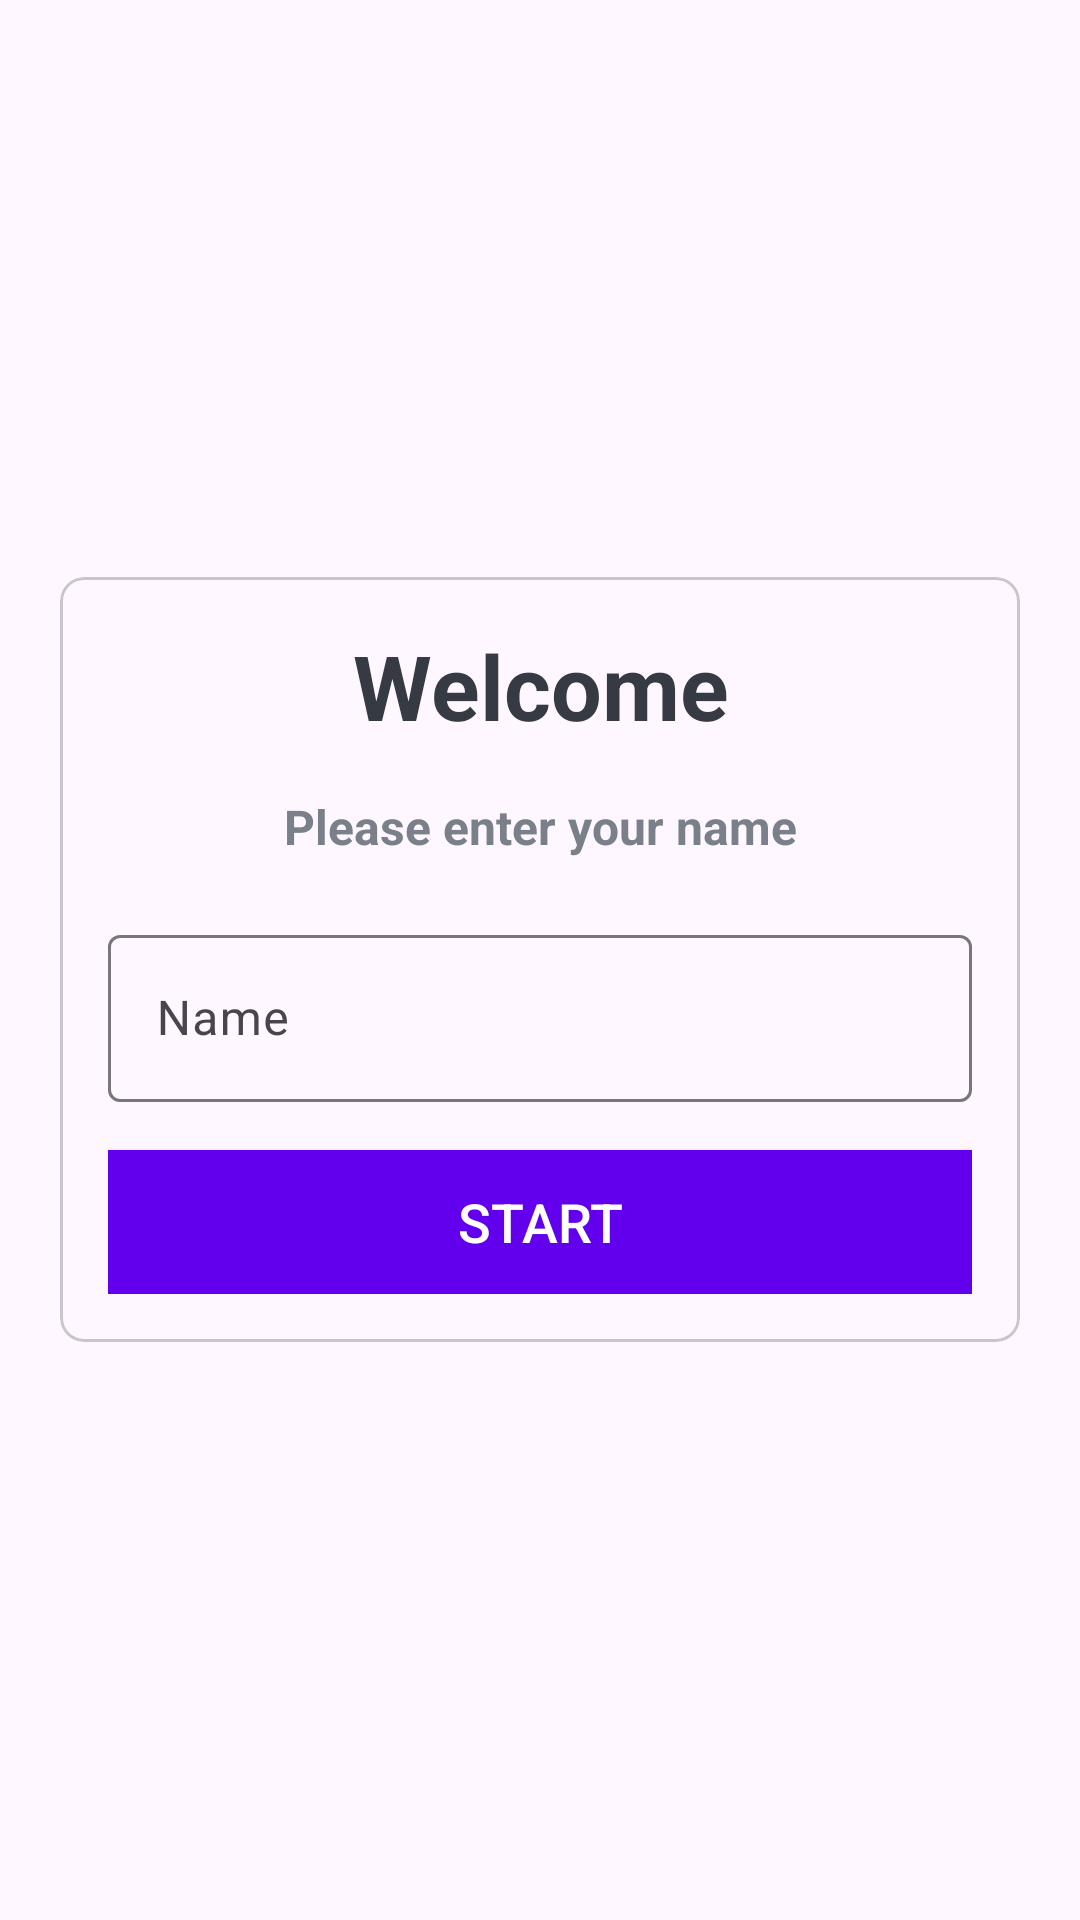

Write the Android layout XML for this screen, with the resource values it uses.
<!-- AndroidManifest.xml: application theme Theme.QuizApp -->
<!-- res/layout/activity_main.xml -->
<?xml version="1.0" encoding="utf-8"?>
<LinearLayout xmlns:android="http://schemas.android.com/apk/res/android"
    xmlns:app="http://schemas.android.com/apk/res-auto"
    xmlns:tools="http://schemas.android.com/tools"
    android:layout_width="match_parent"
    android:layout_height="match_parent"
    android:background="@drawable/ic_bg"
    android:orientation="vertical"
    android:gravity="center"
    tools:context=".MainActivity">











    <com.google.android.material.card.MaterialCardView
        android:layout_width="match_parent"
        android:layout_height="wrap_content"
        android:layout_marginStart="20dp"
        android:layout_marginEnd="20dp"
        app:cardCornerRadius="8dp"
        android:background="@color/white"
        >

        <LinearLayout
            android:layout_width="match_parent"
            android:layout_height="wrap_content"
            android:layout_margin="16dp"
            android:orientation="vertical"
            >

            <TextView
                android:layout_width="match_parent"
                android:layout_height="wrap_content"
                android:text="Welcome"
                android:textSize="30sp"
                android:textStyle="bold"
                android:gravity="center"
                android:textColor="#363A43"/>

            <TextView
                android:layout_width="match_parent"
                android:layout_height="wrap_content"
                android:text="Please enter your name"
                android:textSize="16sp"
                android:layout_marginTop="16dp"
                android:textStyle="bold"
                android:gravity="center"
                android:textColor="#7A8089"/>

            <com.google.android.material.textfield.TextInputLayout
                android:layout_width="match_parent"
                android:layout_height="wrap_content"
                style="@style/ThemeOverlay.Material3.AutoCompleteTextView.OutlinedBox"
                android:layout_marginTop="20dp"
                >

                <androidx.appcompat.widget.AppCompatEditText
                    android:id="@+id/et_name"
                    android:layout_width="match_parent"
                    android:layout_height="wrap_content"
                    android:hint="Name"
                    android:inputType="textPersonName"
                    android:textColor="#363A43"
                    android:textColorHint="#7A8089"
                    />

            </com.google.android.material.textfield.TextInputLayout>

            <Button
                android:id="@+id/btn_start"
                android:layout_width="match_parent"
                android:layout_height="wrap_content"
                android:layout_marginTop="16dp"
                android:background="@color/design_default_color_primary"
                android:text="Start"
                android:textColor="@color/white"
                android:textSize="18sp"
                />

        </LinearLayout>
        
    </com.google.android.material.card.MaterialCardView>

</LinearLayout>
<!-- resources referenced by this layout -->
<resources>
  <style name="Theme.QuizApp" parent="Base.Theme.QuizApp" />
  <style name="Base.Theme.QuizApp" parent="Theme.Material3.DayNight.NoActionBar">
          
          
           <item name="android:windowFullscreen">true</item>
      </style>
  <!-- not gathered from this repository: default colours our renderer supplied (Android Studio template values) -->
  <color name="white">#FFFFFFFF</color>
</resources>
